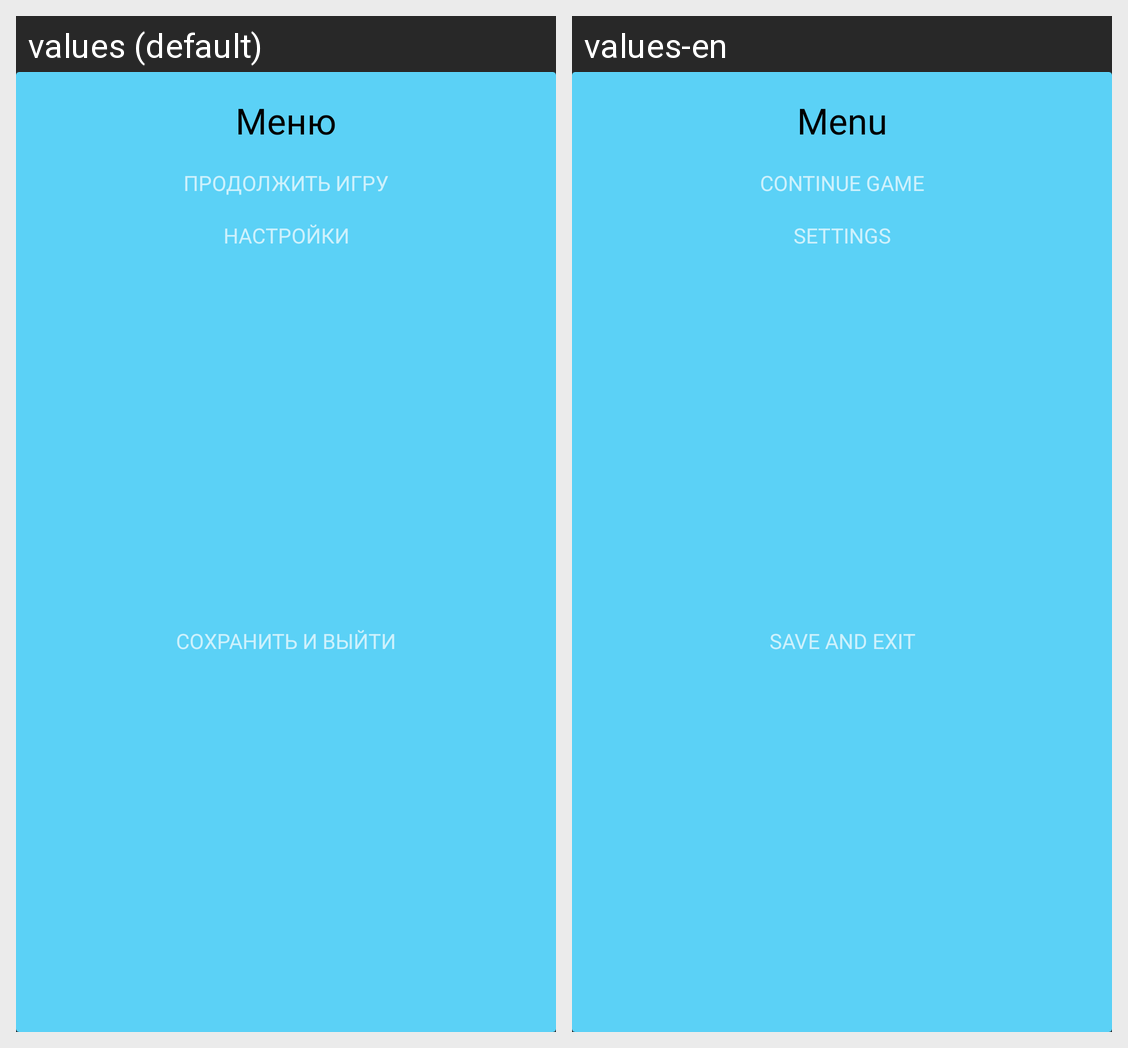

Strings drawn on this Android screen and how each of the app's shown locales translates them:
Android screen res/layout/game_menu_dialog.xml rendered under 2 locales, left to right: values (default), values-en. Device: Nexus 5 (rendered at 1080×1920; each locale shown at half size, 540×960, under a caption strip naming it); theme Theme.MyTickTacToe.
Strings drawn on this screen, with the default value and each locale's value (text and hints the layout hard-codes, and strings that could not be matched under every locale, appear in the picture but are not listed):

popup_title
  values: Меню
  values-en: Menu

dialog_continue_game
  values: Продолжить игру
  values-en: Continue game

dialog_settings
  values: Настройки
  values-en: Settings

dialog_exit
  values: Сохранить и выйти
  values-en: Save and exit
